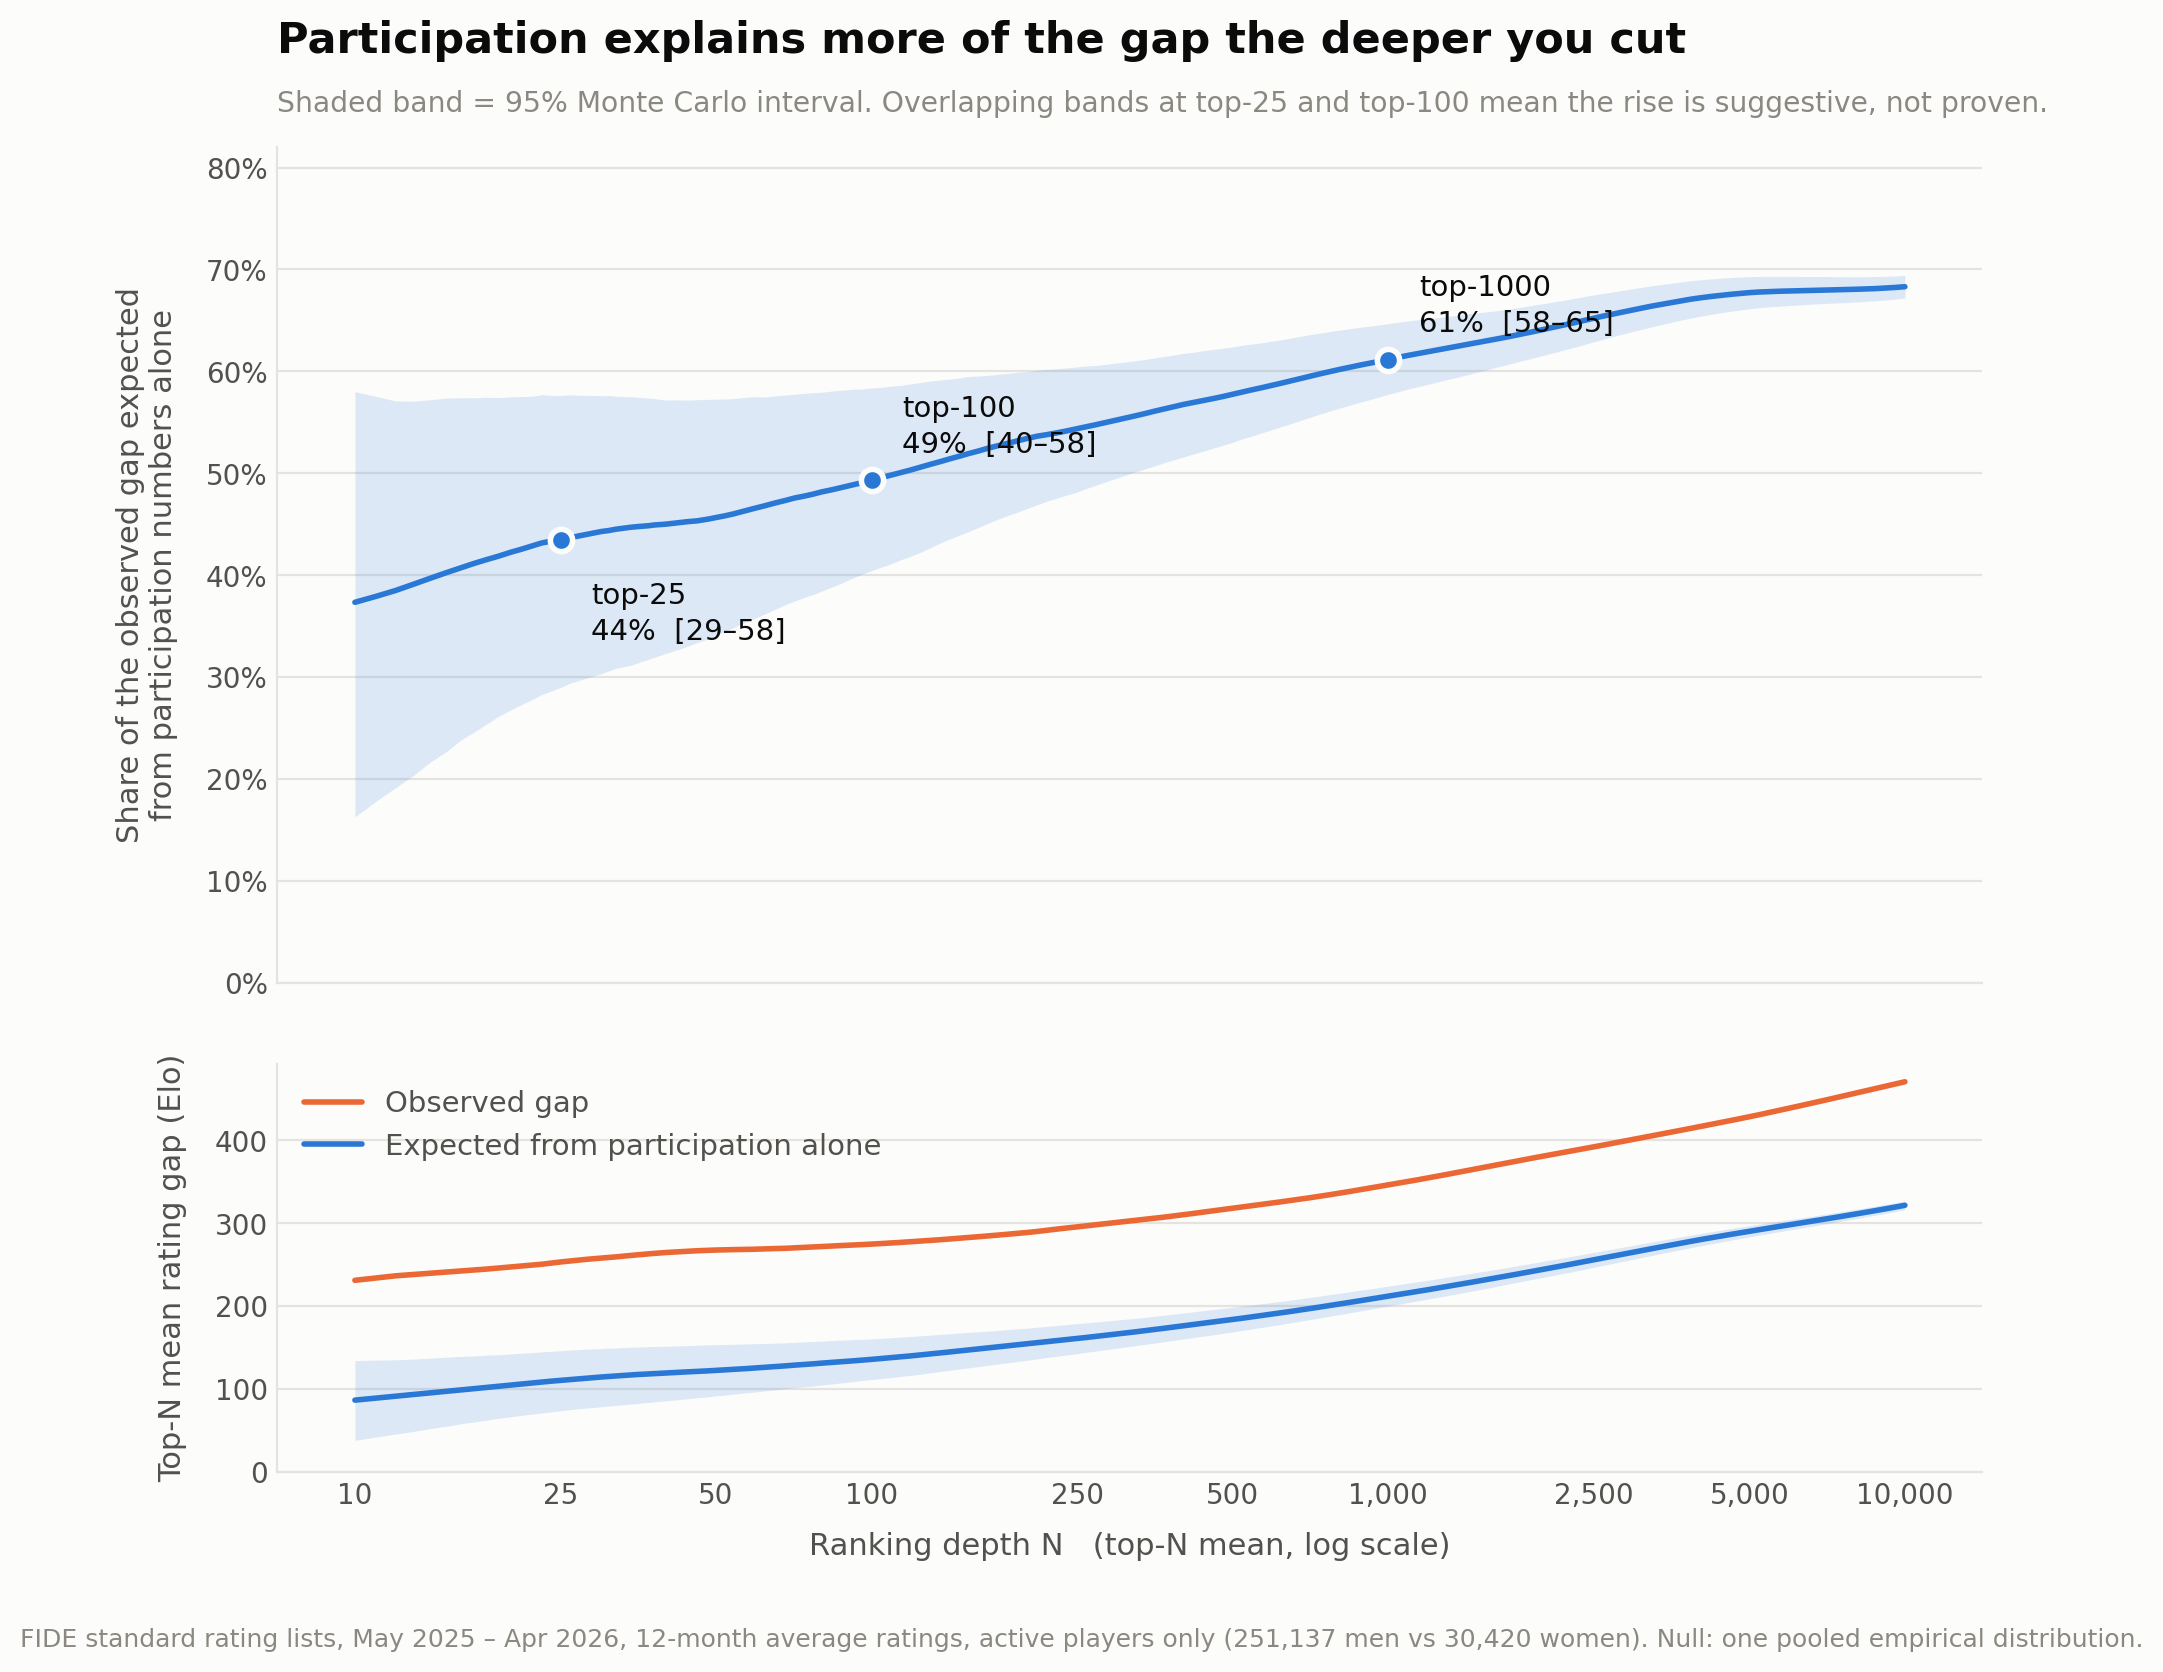

Source data for this figure (header and first rows):
N, obs_gap, exp_gap, pct, pct_lo, pct_hi
10, 231, 86.28, 37.35, 16.3, 58.02
11, 233.9, 88.75, 37.94, 17.86, 57.54
12, 236.5, 91.08, 38.51, 19.17, 57.1
13, 238.1, 93.16, 39.13, 20.4, 57.08
14, 239.5, 95.13, 39.71, 21.68, 57.23
15, 240.8, 96.89, 40.24, 22.67, 57.37
16, 242.1, 98.59, 40.72, 23.81, 57.42
17, 243.3, 100.2, 41.16, 24.62, 57.41
18, 244.6, 101.6, 41.54, 25.42, 57.47
19, 245.9, 103, 41.89, 26.19, 57.43
20, 247.1, 104.4, 42.25, 26.77, 57.5
21, 248.4, 105.7, 42.56, 27.31, 57.53
22, 249.5, 106.9, 42.87, 27.81, 57.55
23, 250.5, 108.1, 43.17, 28.3, 57.72
24, 251.9, 109.2, 43.36, 28.65, 57.65
25, 253.2, 110.2, 43.51, 28.99, 57.64
26, 254.3, 111.1, 43.68, 29.39, 57.7
27, 255.4, 112, 43.85, 29.65, 57.66
28, 256.3, 112.8, 43.99, 29.9, 57.65
30, 257.9, 114.2, 44.29, 30.36, 57.61
31, 258.7, 114.8, 44.39, 30.62, 57.64
32, 259.4, 115.5, 44.52, 30.86, 57.56
34, 261, 116.6, 44.7, 31.15, 57.51
35, 261.7, 117.1, 44.76, 31.35, 57.48
37, 263, 118, 44.86, 31.76, 57.38
38, 263.6, 118.4, 44.93, 31.96, 57.33
40, 264.6, 119.1, 45.02, 32.33, 57.19
42, 265.3, 119.8, 45.14, 32.69, 57.21
44, 266.1, 120.4, 45.26, 33.02, 57.18
46, 266.8, 121, 45.34, 33.42, 57.23
48, 267.3, 121.6, 45.49, 33.72, 57.25
50, 267.6, 122.2, 45.67, 34.15, 57.27
52, 267.9, 122.8, 45.83, 34.49, 57.3
54, 268.1, 123.4, 46.02, 34.85, 57.33
57, 268.3, 124.3, 46.33, 35.41, 57.46
59, 268.6, 125, 46.53, 35.7, 57.51
62, 269, 125.9, 46.81, 36.19, 57.49
65, 269.4, 126.8, 47.09, 36.66, 57.6
68, 269.7, 127.7, 47.33, 37.11, 57.67
71, 270.2, 128.6, 47.58, 37.48, 57.77
74, 270.8, 129.3, 47.76, 37.82, 57.85
77, 271.3, 130.1, 47.96, 38.11, 57.91
80, 271.9, 131, 48.17, 38.45, 57.95
84, 272.5, 131.9, 48.4, 38.87, 58.08
88, 273.1, 132.8, 48.64, 39.29, 58.16
92, 273.6, 133.7, 48.87, 39.74, 58.25
96, 274.2, 134.6, 49.09, 40.12, 58.28
100, 274.8, 135.5, 49.33, 40.46, 58.36
104, 275.4, 136.5, 49.56, 40.76, 58.42
109, 276.1, 137.6, 49.83, 41.12, 58.55
114, 276.9, 138.7, 50.08, 41.53, 58.63
119, 277.6, 139.7, 50.33, 41.86, 58.77
124, 278.4, 140.8, 50.59, 42.23, 58.9
130, 279.2, 142.1, 50.89, 42.72, 59.06
136, 280.1, 143.3, 51.16, 43.18, 59.16
142, 281.1, 144.6, 51.43, 43.58, 59.26
148, 282, 145.7, 51.68, 43.94, 59.36
154, 282.8, 146.9, 51.93, 44.29, 59.5
161, 283.7, 148.1, 52.19, 44.68, 59.54
168, 284.6, 149.3, 52.47, 45.09, 59.6
... 94 more rows
